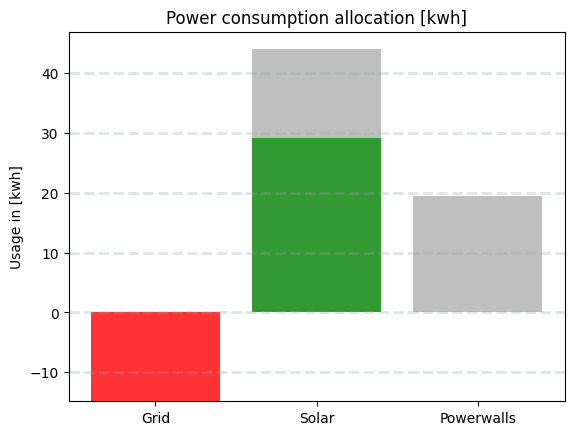

Here is the Python script that generated this plot:
# %%
from scipy.optimize import linprog
import matplotlib.pyplot as plt; plt.rcdefaults()
import numpy as np
import matplotlib.pyplot as plt

#------Global Vars---------
car_battery_capacity = 75                  # Capacity: 75kwh
car_soc = 1.0                              # Read from TeslaAPI
required_min_car_soc = 0.2 * car_battery_capacity

avg_home_consumption = 14.3                # Read from previous data  

if car_soc > 0.2:
    required_min_car_soc = 0

min_total_power_required = avg_home_consumption + required_min_car_soc          
max_total_power_required = avg_home_consumption + ((1 - car_soc) * car_battery_capacity)

#-------Powerwall----------
powerwalls_soc = 0.8                       # Read from TeslaAPI
if powerwalls_soc < 0.2:
    powerwalls_soc = 0.2
powerwall_power = powerwalls_soc * 24.4

#-------Solar Panels----------
amps = 20         # Read from SolarAPI
duration = 10    # Read from SolarAPI

beta_is_sunny = 1
if amps >= 5:
    beta_is_sunny = 1
else: 
    beta_is_sunny = 0

solar_power = beta_is_sunny * 220 * amps * duration * (1/1000)

#-------Linear Program----------
# Coefficients for x_i, respectively where i = 1..3 ==> x1 - (beta*220*a*d*x2) + powerwalls_soc*x3
objective_function = [1, -solar_power, powerwall_power]

lhs_ineq = [[0, 0, powerwall_power],                # Max. Powerwall Consumption [kwh]
            [0, 0, powerwall_power],                # Min. Soc in Powerwall
            [-1, solar_power, 0],                   # Einspeisen
            [-1, -solar_power, -powerwall_power],   # Min. Supplied Total Power in [kwh]
            [1, solar_power, powerwall_power]]      # Max. Supplied Total Power in [kwh]

rhs_ineq = [19.52,                            # Max. Powerwall Consumption [kwh]
            -4.88+powerwall_power,            # Min. Soc in Powerwall
            solar_power,                      # Einspeisen
            -min_total_power_required,        # Min. Supplied Total Power [kwh]
            max_total_power_required]         # Max. Supplied Total Power Worst Case [kwh] -- this no. will change based on the amount of power we need.
              

bnd = [(float("-inf"), float("inf")),  # Bounds of x1 --> Grid
       (0, 1),                         # Bounds of X2 --> Solar
       (0, 1)]                         # Bounds of x3 --> Powerwall
       
opt = linprog(c=objective_function, 
              A_ub=lhs_ineq, 
              b_ub=rhs_ineq, 
              bounds=bnd, 
              method="simplex")

print(opt)

#-------Visualization----------
objects = ('Grid', 'Solar', 'Powerwalls')
x = np.arange(len(objects))
y1_power_provider_usage = [opt.x[0], 
     opt.x[1] * solar_power,
     opt.x[2] * powerwall_power]
y2_power_provider_capacity = [0, 
               (solar_power - (opt.x[1] * solar_power)),
               (powerwall_power - (opt.x[2] * powerwall_power))]

plt.bar(x, y1_power_provider_usage, color=['red', 'green', 'blue'], align='center', alpha=0.8)
plt.bar(x, y2_power_provider_capacity, color=['grey', 'grey', 'grey'], bottom=y1_power_provider_usage, alpha=0.5)
plt.xticks(x, objects)
plt.ylabel('Usage in [kwh]')
plt.title('Power consumption allocation [kwh]')
plt.grid(color='#95a5a6', linestyle='--', linewidth=2, axis='y', alpha=0.3)
plt.show()

print("Grid Pull: ", round(opt.x[0],2), "[kwh]")
print("Solar Pull: ", round((opt.x[1] * solar_power),2), "[kwh] from", round(solar_power,2), "[kwh]")
print("Powerwalls Pull: ", round((opt.x[2] * powerwall_power),2), "[kwh] from", round(powerwall_power,2), "[kwh]")
total_pulled_power = opt.x[0] + (opt.x[1] * solar_power) + opt.x[2] * powerwall_power
print("Total:", round(total_pulled_power,2), "[kwh]")
print("Optimized Coefficient Values:", opt.x)



# %%
